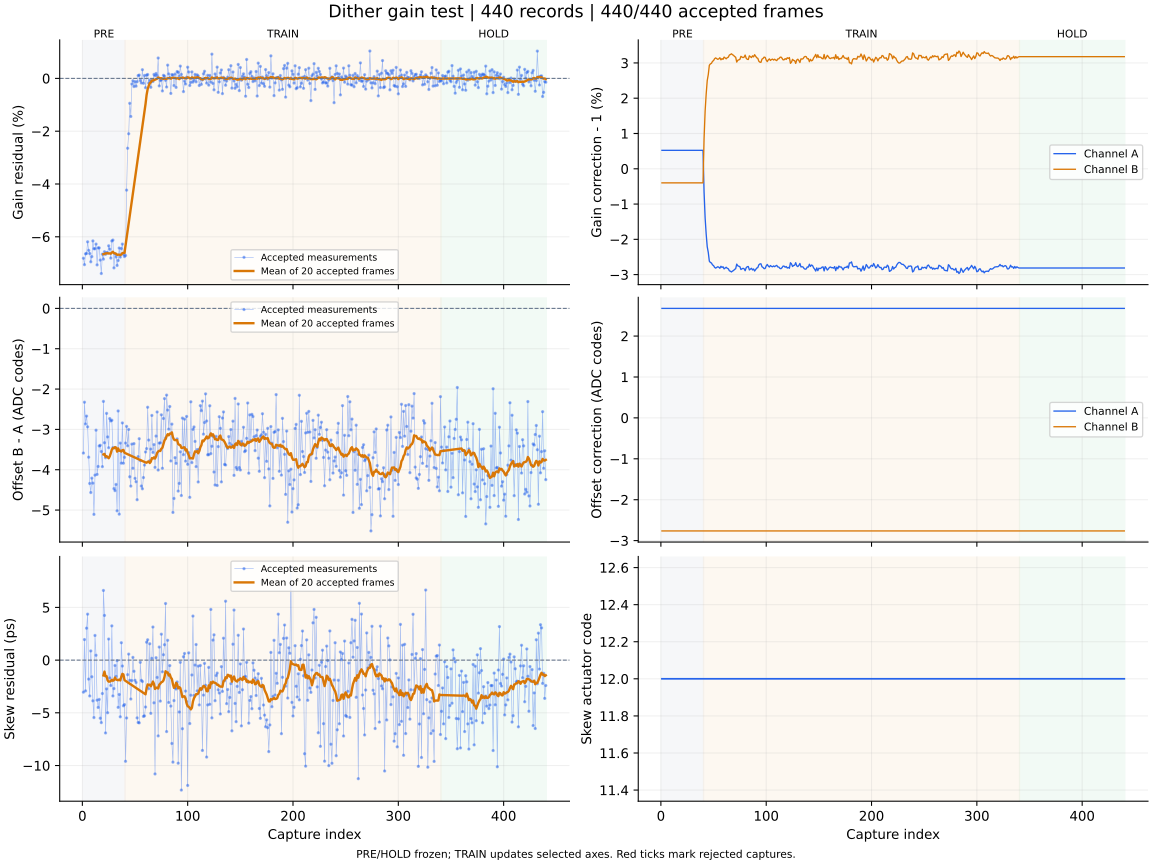

The file beside this chart, header and first rows:
capture, iteration, status, gain_error_ppm, offset_error_codes, skew_error_ps, gain_corr_a, gain_corr_b, offset_a_codes, offset_b_codes, actuator_code, skew_action, skew_step_codes, batch_used, batch_frames, batch_skew_ps, clipped_samples, n0, rotation, alignment_margin, phase, attempt
1, 700, ok, -68137, -3.587, -3.04, 1.005, 0.996, 2.676, -2.763, 12, none, 0, 0, 0, , 0, -1, 0, 1029, pre, 0
2, 701, ok, -70557, -2.326, 1.95, 1.005, 0.996, 2.676, -2.763, 12, none, 0, 0, 0, , 0, -1, 0, 982.6, pre, 1
3, 702, ok, -66477, -2.865, -2.92, 1.005, 0.996, 2.676, -2.763, 12, none, 0, 0, 0, , 0, -1, 0, 1116, pre, 2
4, 703, ok, -66297, -2.67, 3.03, 1.005, 0.996, 2.676, -2.763, 12, none, 0, 0, 0, , 0, -1, 0, 1100, pre, 3
5, 704, ok, -61911, -2.937, 4.36, 1.005, 0.996, 2.676, -2.763, 12, none, 0, 0, 0, , 0, -1, 0, 947.4, pre, 4
6, 705, ok, -65149, -3.689, -1.8, 1.005, 0.996, 2.676, -2.763, 12, none, 0, 0, 0, , 0, -1, 0, 1093, pre, 5
7, 706, ok, -66343, -4.341, -3.4, 1.005, 0.996, 2.676, -2.763, 12, none, 0, 0, 0, , 0, -1, 0, 1064, pre, 6
8, 707, ok, -69476, -4.566, 0.87, 1.005, 0.996, 2.676, -2.763, 12, none, 0, 0, 0, , 0, -1, 0, 1069, pre, 7
9, 708, ok, -67528, -4.209, -1.58, 1.005, 0.996, 2.676, -2.763, 12, none, 0, 0, 0, , 0, -1, 0, 1106, pre, 8
10, 709, ok, -61566, -4.333, -3.86, 1.005, 0.996, 2.676, -2.763, 12, none, 0, 0, 0, , 0, -1, 0, 1108, pre, 9
11, 710, ok, -64523, -5.108, -5.45, 1.005, 0.996, 2.676, -2.763, 12, none, 0, 0, 0, , 0, -1, 0, 1081, pre, 10
12, 711, ok, -64554, -4.135, 2.34, 1.005, 0.996, 2.676, -2.763, 12, none, 0, 0, 0, , 0, -1, 0, 1105, pre, 11
13, 712, ok, -62774, -3.02, 0.46, 1.005, 0.996, 2.676, -2.763, 12, none, 0, 0, 0, , 0, -1, 0, 1009, pre, 12
14, 713, ok, -70648, -4.116, -3.8, 1.005, 0.996, 2.676, -2.763, 12, none, 0, 0, 0, , 0, -1, 0, 850.3, pre, 13
15, 714, ok, -64200, -3.92, -4.49, 1.005, 0.996, 2.676, -2.763, 12, none, 0, 0, 0, , 0, -1, 0, 921.1, pre, 14
16, 715, ok, -64207, -3.411, -3.73, 1.005, 0.996, 2.676, -2.763, 12, none, 0, 0, 0, , 0, -1, 0, 1176, pre, 15
17, 716, ok, -68832, -3.395, -5.51, 1.005, 0.996, 2.676, -2.763, 12, none, 0, 0, 0, , 0, -1, 0, 1091, pre, 16
18, 717, ok, -73916, -3.55, -5.93, 1.005, 0.996, 2.676, -2.763, 12, none, 0, 0, 0, , 0, -1, 0, 1108, pre, 17
19, 718, ok, -66598, -3.924, -3.17, 1.005, 0.996, 2.676, -2.763, 12, none, 0, 0, 0, , 0, -1, 0, 1238, pre, 18
20, 719, ok, -68478, -2.306, 6.61, 1.005, 0.996, 2.676, -2.763, 12, measure-only, 0, 20, 20, -1.45, 0, -1, 0, 1130, pre, 19
21, 720, ok, -65659, -3.331, 4.24, 1.005, 0.996, 2.676, -2.763, 12, none, 0, 0, 0, , 0, -1, 0, 974, pre, 20
22, 721, ok, -66648, -3.703, -6.91, 1.005, 0.996, 2.676, -2.763, 12, none, 0, 0, 0, , 0, -1, 0, 1051, pre, 21
23, 722, ok, -65998, -2.603, -2.73, 1.005, 0.996, 2.676, -2.763, 12, none, 0, 0, 0, , 0, -1, 0, 1084, pre, 22
24, 723, ok, -66075, -3.187, -4.99, 1.005, 0.996, 2.676, -2.763, 12, none, 0, 0, 0, , 0, -1, 0, 1110, pre, 23
25, 724, ok, -63422, -3.455, 2.0, 1.005, 0.996, 2.676, -2.763, 12, none, 0, 0, 0, , 0, -1, 0, 1060, pre, 24
26, 725, ok, -64679, -2.732, -1.69, 1.005, 0.996, 2.676, -2.763, 12, none, 0, 0, 0, , 0, -1, 0, 1169, pre, 25
27, 726, ok, -68080, -2.791, -2.41, 1.005, 0.996, 2.676, -2.763, 12, none, 0, 0, 0, , 0, -1, 0, 1073, pre, 26
28, 727, ok, -61594, -2.773, 3.25, 1.005, 0.996, 2.676, -2.763, 12, none, 0, 0, 0, , 0, -1, 0, 1101, pre, 27
29, 728, ok, -61250, -3.452, -3.4, 1.005, 0.996, 2.676, -2.763, 12, none, 0, 0, 0, , 0, -1, 0, 1052, pre, 28
30, 729, ok, -71783, -4.469, -2.7, 1.005, 0.996, 2.676, -2.763, 12, none, 0, 0, 0, , 0, -1, 0, 912.7, pre, 29
31, 730, ok, -66440, -4.519, -0.51, 1.005, 0.996, 2.676, -2.763, 12, none, 0, 0, 0, , 0, -1, 0, 1006, pre, 30
32, 731, ok, -67633, -4.365, -1.54, 1.005, 0.996, 2.676, -2.763, 12, none, 0, 0, 0, , 0, -1, 0, 1094, pre, 31
33, 732, ok, -70859, -5.02, -0.05, 1.005, 0.996, 2.676, -2.763, 12, none, 0, 0, 0, , 0, -1, 0, 1055, pre, 32
34, 733, ok, -68977, -2.543, -4.48, 1.005, 0.996, 2.676, -2.763, 12, none, 0, 0, 0, , 0, -1, 0, 1157, pre, 33
35, 734, ok, -64259, -5.102, -3.26, 1.005, 0.996, 2.676, -2.763, 12, none, 0, 0, 0, , 0, -1, 0, 1084, pre, 34
36, 735, ok, -67696, -3.34, -5.38, 1.005, 0.996, 2.676, -2.763, 12, none, 0, 0, 0, , 0, -1, 0, 1121, pre, 35
37, 736, ok, -64482, -3.837, 1.65, 1.005, 0.996, 2.676, -2.763, 12, none, 0, 0, 0, , 0, -1, 0, 1154, pre, 36
38, 737, ok, -62764, -2.84, -0.56, 1.005, 0.996, 2.676, -2.763, 12, none, 0, 0, 0, , 0, -1, 0, 1184, pre, 37
39, 738, ok, -66655, -3.838, -4.33, 1.005, 0.996, 2.676, -2.763, 12, none, 0, 0, 0, , 0, -1, 0, 1081, pre, 38
40, 739, ok, -67484, -3.693, -4.22, 1.005, 0.996, 2.676, -2.763, 12, measure-only, 0, 20, 20, -1.9, 0, -1, 0, 1074, pre, 39
41, 740, ok, -67094, -3.339, -9.6, 0.9934, 1.009, 2.676, -2.763, 12, none, 0, 0, 0, , 0, -1, 0, 980.7, train, 0
42, 741, ok, -42331, -2.926, -5.49, 0.9861, 1.016, 2.676, -2.763, 12, none, 0, 0, 0, , 0, -1, 0, 1098, train, 1
43, 742, ok, -26466, -3.407, -1.38, 0.9815, 1.021, 2.676, -2.763, 12, none, 0, 0, 0, , 0, -1, 0, 1113, train, 2
44, 743, ok, -20979, -3.002, 0.57, 0.9779, 1.025, 2.676, -2.763, 12, none, 0, 0, 0, , 0, -1, 0, 1062, train, 3
45, 744, ok, -9447, -4.175, -1.92, 0.9763, 1.027, 2.676, -2.763, 12, none, 0, 0, 0, , 0, -1, 0, 1147, train, 4
46, 745, ok, -14431, -4.406, -3.69, 0.9738, 1.029, 2.676, -2.763, 12, none, 0, 0, 0, , 0, -1, 0, 1112, train, 5
47, 746, ok, -2133, -3.365, -1.94, 0.9734, 1.03, 2.676, -2.763, 12, none, 0, 0, 0, , 0, -1, 0, 1021, train, 6
48, 747, ok, -912.0, -3.964, 0.26, 0.9733, 1.03, 2.676, -2.763, 12, none, 0, 0, 0, , 0, -1, 0, 1030, train, 7
49, 748, ok, -3085, -3.353, -1.06, 0.9728, 1.03, 2.676, -2.763, 12, none, 0, 0, 0, , 0, -1, 0, 1107, train, 8
50, 749, ok, -1243, -4.215, -1.92, 0.9726, 1.031, 2.676, -2.763, 12, none, 0, 0, 0, , 0, -1, 0, 945.5, train, 9
51, 750, ok, -2942, -4.297, -2.12, 0.9721, 1.031, 2.676, -2.763, 12, none, 0, 0, 0, , 0, -1, 0, 1119, train, 10
52, 751, ok, -1244, -4.744, -5.48, 0.9718, 1.031, 2.676, -2.763, 12, none, 0, 0, 0, , 0, -1, 0, 1094, train, 11
53, 752, ok, 1053, -3.676, -5.92, 0.972, 1.031, 2.676, -2.763, 12, none, 0, 0, 0, , 0, -1, 0, 1016, train, 12
54, 753, ok, 1254, -3.231, -5.95, 0.9722, 1.031, 2.676, -2.763, 12, none, 0, 0, 0, , 0, -1, 0, 1147, train, 13
55, 754, ok, -809.0, -3.773, -0.21, 0.9721, 1.031, 2.676, -2.763, 12, none, 0, 0, 0, , 0, -1, 0, 1173, train, 14
56, 755, ok, -1732, -4.405, -1.92, 0.9718, 1.031, 2.676, -2.763, 12, none, 0, 0, 0, , 0, -1, 0, 930.2, train, 15
57, 756, ok, 3280, -4.473, -2.03, 0.9724, 1.031, 2.676, -2.763, 12, none, 0, 0, 0, , 0, -1, 0, 1185, train, 16
58, 757, ok, -1859, -4.195, -5.34, 0.972, 1.031, 2.676, -2.763, 12, none, 0, 0, 0, , 0, -1, 0, 1120, train, 17
59, 758, ok, 1097, -3.885, -5.29, 0.9722, 1.031, 2.676, -2.763, 12, none, 0, 0, 0, , 0, -1, 0, 1096, train, 18
60, 759, ok, -3518, -3.56, -4.45, 0.9716, 1.032, 2.676, -2.763, 12, measure-only, 0, 20, 20, -3.24, 0, -1, 0, 945.5, train, 19
... 380 more rows
